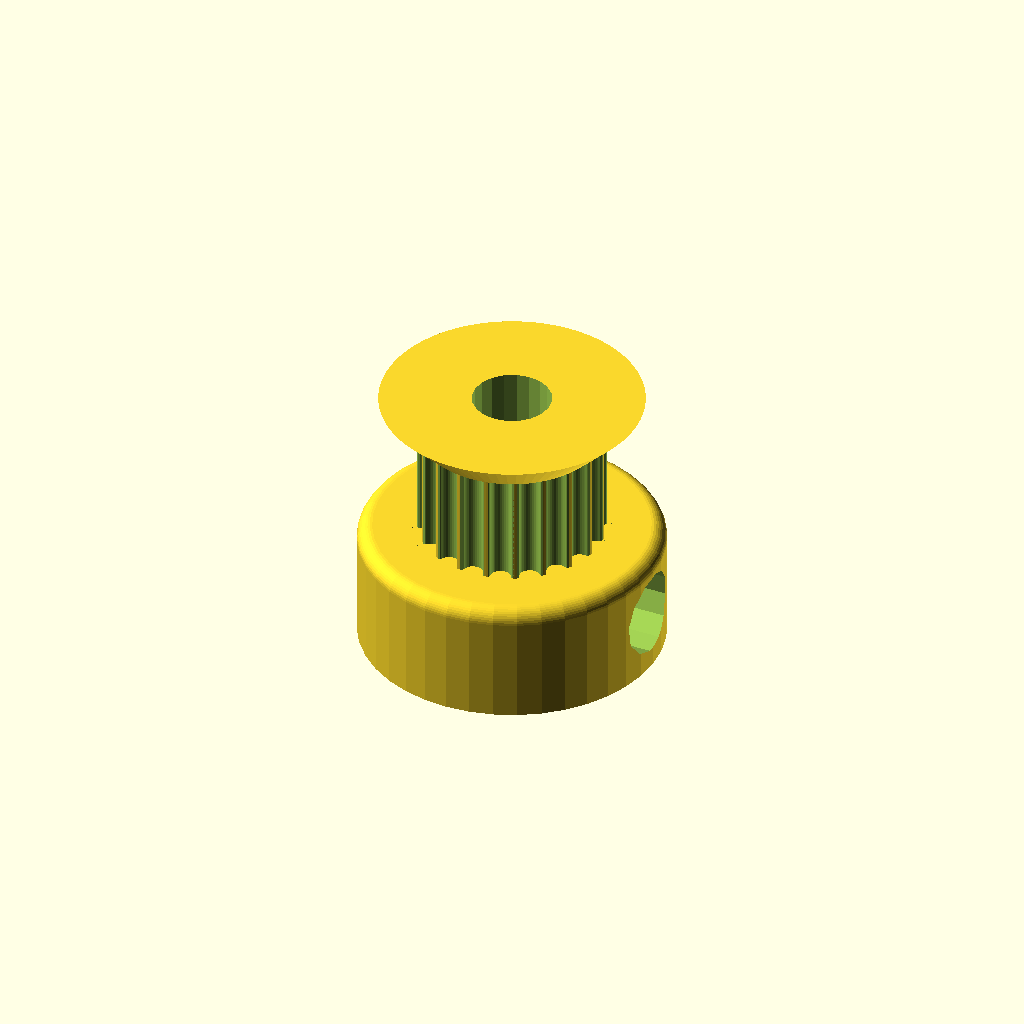
Cell 1 — every parameter at its default value.
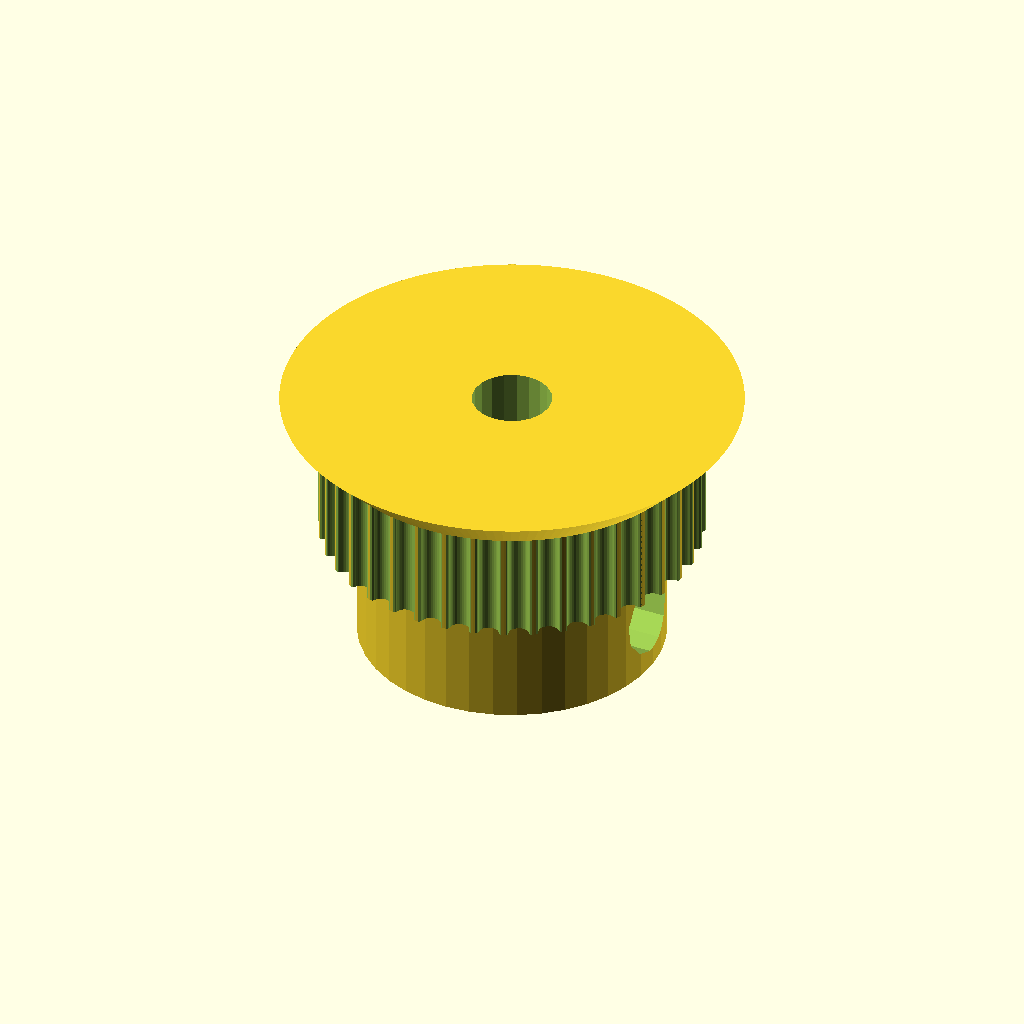
Cell 2 — teeth set to 40, the other parameters unchanged.
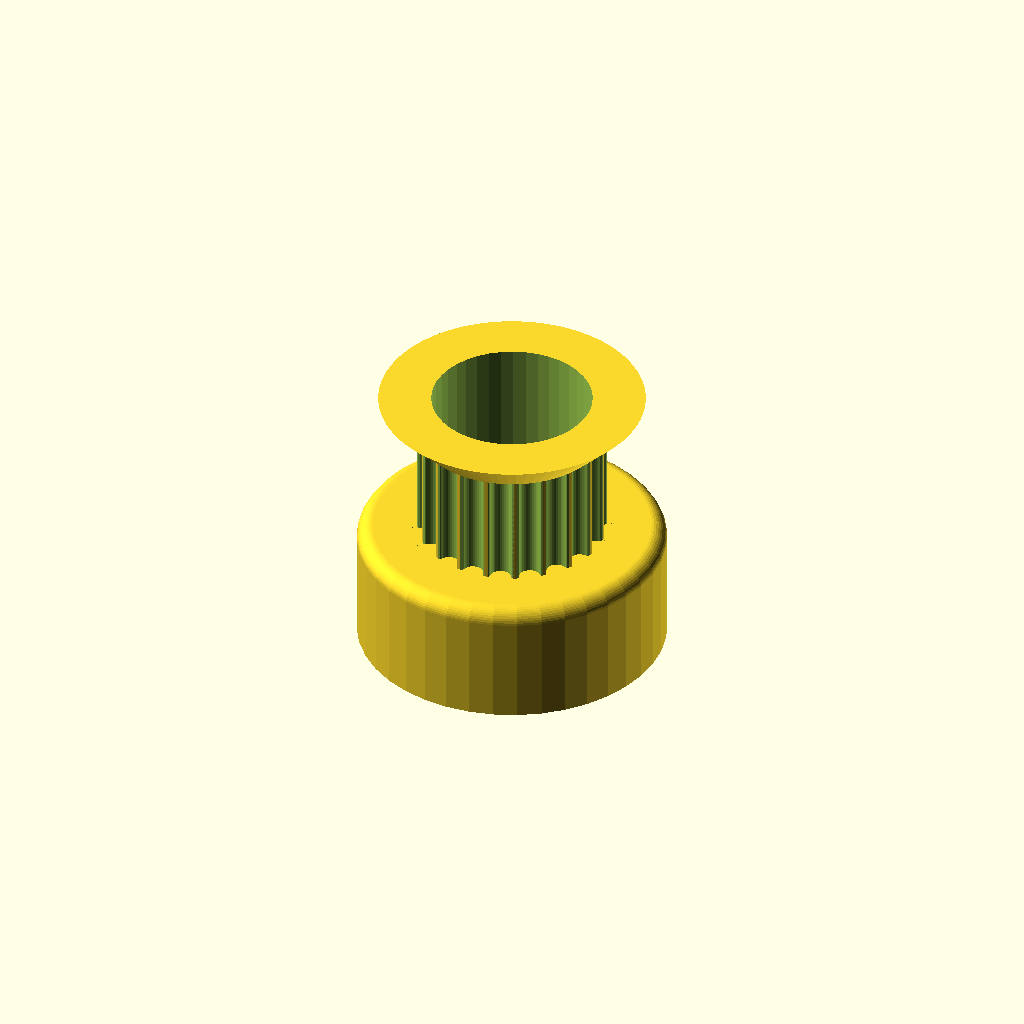
Cell 3: motor_shaft = 10.4 (everything else at default).
All cells are drawn from one camera (rotation 55°, 0°, 25°, orthographic, colour scheme Cornfield), so only the parameter changes between them.
The OpenSCAD source (inputs/thingiverse/files/thing-1883741/files/Pulley-T-MXL-XL-HTD-GT2-N-tooth-sink.scad):
// Parametric Pulley with multiple belt profiles
// by droftarts January 2012

// Based on pulleys by:
// http://www.thingiverse.com/thing:11256 by me!
// https://github.com/prusajr/PrusaMendel by Josef Prusa
// http://www.thingiverse.com/thing:3104 by GilesBathgate
// http://www.thingiverse.com/thing:2079 by nophead

// dxf tooth data from http://oem.cadregister.com/asp/PPOW_Entry.asp?company=915217&elementID=07807803/METRIC/URETH/WV0025/F
// pulley diameter checked and modelled from data at http://www.sdp-si.com/D265/HTML/D265T016.html

/**
 * @name Pulley
 * @category Printed
 * @using 1 x m3 nut, normal or nyloc
 * @using 1 x m3x10 set screw or 1 x m3x8 grub screw
 */


// tuneable constants

teeth = 20;			// Number of teeth, standard Mendel T5 belt = 8, gives Outside Diameter of 11.88mm
profile = 12;		// 1=MXL 2=40DP 3=XL 4=H 5=T2.5 6=T5 7=T10 8=AT5 9=HTD_3mm 10=HTD_5mm 11=HTD_8mm 12=GT2_2mm 13=GT2_3mm 14=GT2_5mm

motor_shaft = 5.2;	// NEMA17 motor shaft exact diameter = 5
m3_dia = 3.2;		// 3mm hole diameter
m3_nut_hex = 1;		// 1 for hex, 0 for square nut
m3_nut_flats = 5.7;	// normal M3 hex nut exact width = 5.5
m3_nut_depth = 2.7;	// normal M3 hex nut exact depth = 2.4, nyloc = 4
m3_sink = 1; // Countersink mounting screw, 0 = No, 1 = Yes
m3_sink_dia = 5.6; // normal M3 socket cap = max 5.5mm
m3_sink_depth = 3; // normal M3 socket cap height = 3mm

retainer = 1;		// Belt retainer above teeth, 0 = No, 1 = Yes
retainer_ht = 2.5;	// height of retainer flange over pulley, standard = 1.5
idler = 0;			// Belt retainer below teeth, 0 = No, 1 = Yes
idler_ht = 1.5;		// height of idler flange over pulley, standard = 1.5

pulley_t_ht = 7.4;	// length of toothed part of pulley, standard = 12
pulley_b_ht = 8;		// pulley base height, standard = 8. Set to same as idler_ht if you want an idler but no pulley.
pulley_b_dia = 20;	// pulley base diameter, standard = 20
no_of_nuts = 1;		// number of captive nuts required, standard = 1
nut_angle = 90;		// angle between nuts, standard = 90
nut_shaft_distance = 0.5;	// distance between inner face of nut and shaft, can be negative.


//	********************************
//	** Scaling tooth for good fit **
//	********************************
/*	To improve fit of belt to pulley, set the following constant. Decrease or increase by 0.1mm at a time. We are modelling the *BELT* tooth here, not the tooth on the pulley. Increasing the number will *decrease* the pulley tooth size. Increasing the tooth width will also scale proportionately the tooth depth, to maintain the shape of the tooth, and increase how far into the pulley the tooth is indented. Can be negative */

additional_tooth_width = 0.2; //mm

//	If you need more tooth depth than this provides, adjust the following constant. However, this will cause the shape of the tooth to change.

additional_tooth_depth = 0; //mm

// calculated constants

nut_elevation = pulley_b_ht/2;
m3_nut_points = 2*((m3_nut_flats/2)/cos(30)); // This is needed for the nut trap

// The following set the pulley diameter for a given number of teeth

MXL_pulley_dia = tooth_spacing (2.032,0.254);
40DP_pulley_dia = tooth_spacing (2.07264,0.1778);
XL_pulley_dia = tooth_spacing (5.08,0.254);
H_pulley_dia = tooth_spacing (9.525,0.381);
T2_5_pulley_dia = tooth_spaceing_curvefit (0.7467,0.796,1.026);
T5_pulley_dia = tooth_spaceing_curvefit (0.6523,1.591,1.064);
T10_pulley_dia = tooth_spacing (10,0.93);
AT5_pulley_dia = tooth_spaceing_curvefit (0.6523,1.591,1.064);
HTD_3mm_pulley_dia = tooth_spacing (3,0.381);
HTD_5mm_pulley_dia = tooth_spacing (5,0.5715);
HTD_8mm_pulley_dia = tooth_spacing (8,0.6858);
GT2_2mm_pulley_dia = tooth_spacing (2,0.254);
GT2_3mm_pulley_dia = tooth_spacing (3,0.381);
GT2_5mm_pulley_dia = tooth_spacing (5,0.5715);

// The following calls the pulley creation part, and passes the pulley diameter and tooth width to that module

if ( profile == 1 ) { pulley ( "MXL" , MXL_pulley_dia , 0.508 , 1.321 ); }
if ( profile == 2 ) { pulley ( "40 D.P." , 40DP_pulley_dia , 0.457 , 1.226 ); }
if ( profile == 3 ) { pulley ( "XL" , XL_pulley_dia , 1.27, 3.051 ); }
if ( profile == 4 ) { pulley ( "H" , H_pulley_dia ,1.905 , 5.359 ); }
if ( profile == 5 ) { pulley ( "T2.5" , T2_5_pulley_dia , 0.7 , 1.678 ); }
if ( profile == 6 ) { pulley ( "T5" , T5_pulley_dia , 1.19 , 3.264 ); }
if ( profile == 7 ) { pulley ( "T10" , T10_pulley_dia , 2.5 , 6.13 ); }
if ( profile == 8 ) { pulley ( "AT5" , AT5_pulley_dia , 1.19 , 4.268 ); }
if ( profile == 9 ) { pulley ( "HTD 3mm" , HTD_3mm_pulley_dia , 1.289 , 2.27 ); }
if ( profile == 10 ) { pulley ( "HTD 5mm" , HTD_5mm_pulley_dia , 2.199 , 3.781 ); }
if ( profile == 11 ) { pulley ( "HTD 8mm" , HTD_8mm_pulley_dia , 3.607 , 6.603 ); }
if ( profile == 12 ) { pulley ( "GT2 2mm" , GT2_2mm_pulley_dia , 0.764 , 1.494 ); }
if ( profile == 13 ) { pulley ( "GT2 3mm" , GT2_3mm_pulley_dia , 1.169 , 2.31 ); }
if ( profile == 14 ) { pulley ( "GT2 5mm" , GT2_5mm_pulley_dia , 1.969 , 3.952 ); }

// Functions

function tooth_spaceing_curvefit (b,c,d)
	= ((c * pow(teeth,d)) / (b + pow(teeth,d))) * teeth ;

function tooth_spacing(tooth_pitch,pitch_line_offset)
	= (2*((teeth*tooth_pitch)/(3.14159265*2)-pitch_line_offset)) ;

// Main Module

module pulley( belt_type , pulley_OD , tooth_depth , tooth_width )
	{
	echo (str("Belt type = ",belt_type,"; Number of teeth = ",teeth,"; Pulley Outside Diameter = ",pulley_OD,"mm "));
	tooth_distance_from_centre = sqrt( pow(pulley_OD/2,2) - pow((tooth_width+additional_tooth_width)/2,2));
	tooth_width_scale = (tooth_width + additional_tooth_width ) / tooth_width;
	tooth_depth_scale = ((tooth_depth + additional_tooth_depth ) / tooth_depth) ;


//	************************************************************************
//	*** uncomment the following line if pulley is wider than puller base ***
//	************************************************************************

//	translate ([0,0, pulley_b_ht + pulley_t_ht + retainer_ht ]) rotate ([0,180,0])

	difference()
	 {	 
		union()
		{
			//base
	
			if ( pulley_b_ht < 2 ) { echo ("CAN'T DRAW PULLEY BASE, HEIGHT LESS THAN 2!!!"); } else {
				rotate_extrude($fn=pulley_b_dia*2)
				{
						square([pulley_b_dia/2-1,pulley_b_ht]);
						square([pulley_b_dia/2,pulley_b_ht-1]);
						translate([pulley_b_dia/2-1,pulley_b_ht-1]) circle(1);
				}
			}
	
		difference()
			{
			//shaft - diameter is outside diameter of pulley
			
			translate([0,0,pulley_b_ht]) 
			rotate ([0,0,360/(teeth*4)]) 
			cylinder(r=pulley_OD/2,h=pulley_t_ht, $fn=teeth*4);
	
			//teeth - cut out of shaft
		
			for(i=[1:teeth]) 
			rotate([0,0,i*(360/teeth)])
			translate([0,-tooth_distance_from_centre,pulley_b_ht -1]) 
			scale ([ tooth_width_scale , tooth_depth_scale , 1 ]) 
			{
			if ( profile == 1 ) { MXL();}
			if ( profile == 2 ) { 40DP();}
			if ( profile == 3 ) { XL();}
			if ( profile == 4 ) { H();}
			if ( profile == 5 ) { T2_5();}
			if ( profile == 6 ) { T5();}
			if ( profile == 7 ) { T10();}
			if ( profile == 8 ) { AT5();}
			if ( profile == 9 ) { HTD_3mm();}
			if ( profile == 10 ) { HTD_5mm();}
			if ( profile == 11 ) { HTD_8mm();}
			if ( profile == 12 ) { GT2_2mm();}
			if ( profile == 13 ) { GT2_3mm();}
			if ( profile == 14 ) { GT2_5mm();}
			}

			}
			
		//belt retainer / idler
		if ( retainer > 0 ) {translate ([0,0, pulley_b_ht + pulley_t_ht ]) 
		rotate_extrude($fn=teeth*4)  
		polygon([[0,0],[pulley_OD/2,0],[pulley_OD/2 + retainer_ht , retainer_ht],[0 , retainer_ht],[0,0]]);}
		
		if ( idler > 0 ) {translate ([0,0, pulley_b_ht - idler_ht ]) 
		rotate_extrude($fn=teeth*4)  
		polygon([[0,0],[pulley_OD/2 + idler_ht,0],[pulley_OD/2 , idler_ht],[0 , idler_ht],[0,0]]);}
	
		}
	   
		//hole for motor shaft
		translate([0,0,-1])cylinder(r=motor_shaft/2,h=pulley_b_ht + pulley_t_ht + retainer_ht + 2,$fn=motor_shaft*4);
				
		//captive nut and grub screw holes
	
		if ( pulley_b_ht < m3_nut_flats ) { echo ("CAN'T DRAW CAPTIVE NUTS, HEIGHT LESS THAN NUT DIAMETER!!!"); } else {
		if ( (pulley_b_dia - motor_shaft)/2 < m3_nut_depth + 3 ) { echo ("CAN'T DRAW CAPTIVE NUTS, DIAMETER TOO SMALL FOR NUT DEPTH!!!"); } else {
	
			for(j=[1:no_of_nuts]) rotate([0,0,j*nut_angle])
			translate([0,0,nut_elevation])rotate([90,0,0])
	
			union()
			{
				//entrance
				translate([0,-pulley_b_ht/4-0.5,motor_shaft/2+m3_nut_depth/2+nut_shaft_distance]) cube([m3_nut_flats,pulley_b_ht/2+1,m3_nut_depth],center=true);
	
				//nut
				if ( m3_nut_hex > 0 )
					{
						// hex nut
						translate([0,0.25,motor_shaft/2+m3_nut_depth/2+nut_shaft_distance]) rotate([0,0,30]) cylinder(r=m3_nut_points/2,h=m3_nut_depth,center=true,$fn=6);
					} else {
						// square nut
						translate([0,0.25,motor_shaft/2+m3_nut_depth/2+nut_shaft_distance]) cube([m3_nut_flats,m3_nut_flats,m3_nut_depth],center=true);
					}
	
				//grub screw hole
				rotate([0,0,22.5])cylinder(r=m3_dia/2,h=pulley_b_dia/2+1,$fn=8);
                //sink hole
                if(m3_sink==1) {
                    if((pulley_b_dia-motor_shaft)/2 < (nut_shaft_distance+m3_nut_depth+m3_sink_depth+1)) {
                        echo("CAN'T DRAW COUNTERSINK, DIAMETER TOO SMALL FOR SINK DEPTH!!!");
                    } else {
                        translate([0, 0, pulley_b_dia/2-m3_sink_depth]) rotate([0,0,22.5]) cylinder(r=m3_sink_dia/2,h=m3_sink_depth,$fn=12);
                    }
                }
            }
		}}
	 }
	   
	}


// Tooth profile modules

module MXL()
	{
	linear_extrude(height=pulley_t_ht+2) polygon([[-0.660421,-0.5],[-0.660421,0],[-0.621898,0.006033],[-0.587714,0.023037],[-0.560056,0.049424],[-0.541182,0.083609],[-0.417357,0.424392],[-0.398413,0.458752],[-0.370649,0.48514],[-0.336324,0.502074],[-0.297744,0.508035],[0.297744,0.508035],[0.336268,0.502074],[0.370452,0.48514],[0.39811,0.458752],[0.416983,0.424392],[0.540808,0.083609],[0.559752,0.049424],[0.587516,0.023037],[0.621841,0.006033],[0.660421,0],[0.660421,-0.5]]);
	}

module 40DP()
	{
	linear_extrude(height=pulley_t_ht+2) polygon([[-0.612775,-0.5],[-0.612775,0],[-0.574719,0.010187],[-0.546453,0.0381],[-0.355953,0.3683],[-0.327604,0.405408],[-0.291086,0.433388],[-0.248548,0.451049],[-0.202142,0.4572],[0.202494,0.4572],[0.248653,0.451049],[0.291042,0.433388],[0.327609,0.405408],[0.356306,0.3683],[0.546806,0.0381],[0.574499,0.010187],[0.612775,0],[0.612775,-0.5]]);
	}

module XL()
	{
	linear_extrude(height=pulley_t_ht+2) polygon([[-1.525411,-1],[-1.525411,0],[-1.41777,0.015495],[-1.320712,0.059664],[-1.239661,0.129034],[-1.180042,0.220133],[-0.793044,1.050219],[-0.733574,1.141021],[-0.652507,1.210425],[-0.555366,1.254759],[-0.447675,1.270353],[0.447675,1.270353],[0.555366,1.254759],[0.652507,1.210425],[0.733574,1.141021],[0.793044,1.050219],[1.180042,0.220133],[1.239711,0.129034],[1.320844,0.059664],[1.417919,0.015495],[1.525411,0],[1.525411,-1]]);
	}

module H()
	{
	linear_extrude(height=pulley_t_ht+2) polygon([[-2.6797,-1],[-2.6797,0],[-2.600907,0.006138],[-2.525342,0.024024],[-2.45412,0.052881],[-2.388351,0.091909],[-2.329145,0.140328],[-2.277614,0.197358],[-2.234875,0.262205],[-2.202032,0.334091],[-1.75224,1.57093],[-1.719538,1.642815],[-1.676883,1.707663],[-1.62542,1.764693],[-1.566256,1.813112],[-1.500512,1.85214],[-1.4293,1.880997],[-1.353742,1.898883],[-1.274949,1.905021],[1.275281,1.905021],[1.354056,1.898883],[1.429576,1.880997],[1.500731,1.85214],[1.566411,1.813112],[1.625508,1.764693],[1.676919,1.707663],[1.719531,1.642815],[1.752233,1.57093],[2.20273,0.334091],[2.235433,0.262205],[2.278045,0.197358],[2.329455,0.140328],[2.388553,0.091909],[2.454233,0.052881],[2.525384,0.024024],[2.600904,0.006138],[2.6797,0],[2.6797,-1]]);
	}

module T2_5()
	{
	linear_extrude(height=pulley_t_ht+2) polygon([[-0.839258,-0.5],[-0.839258,0],[-0.770246,0.021652],[-0.726369,0.079022],[-0.529167,0.620889],[-0.485025,0.67826],[-0.416278,0.699911],[0.416278,0.699911],[0.484849,0.67826],[0.528814,0.620889],[0.726369,0.079022],[0.770114,0.021652],[0.839258,0],[0.839258,-0.5]]);
	}

module T5()
	{
	linear_extrude(height=pulley_t_ht+2) polygon([[-1.632126,-0.5],[-1.632126,0],[-1.568549,0.004939],[-1.507539,0.019367],[-1.450023,0.042686],[-1.396912,0.074224],[-1.349125,0.113379],[-1.307581,0.159508],[-1.273186,0.211991],[-1.246868,0.270192],[-1.009802,0.920362],[-0.983414,0.978433],[-0.949018,1.030788],[-0.907524,1.076798],[-0.859829,1.115847],[-0.80682,1.147314],[-0.749402,1.170562],[-0.688471,1.184956],[-0.624921,1.189895],[0.624971,1.189895],[0.688622,1.184956],[0.749607,1.170562],[0.807043,1.147314],[0.860055,1.115847],[0.907754,1.076798],[0.949269,1.030788],[0.9837,0.978433],[1.010193,0.920362],[1.246907,0.270192],[1.273295,0.211991],[1.307726,0.159508],[1.349276,0.113379],[1.397039,0.074224],[1.450111,0.042686],[1.507589,0.019367],[1.568563,0.004939],[1.632126,0],[1.632126,-0.5]]);
	}

module T10()
	{
	linear_extrude(height=pulley_t_ht+2) polygon([[-3.06511,-1],[-3.06511,0],[-2.971998,0.007239],[-2.882718,0.028344],[-2.79859,0.062396],[-2.720931,0.108479],[-2.651061,0.165675],[-2.590298,0.233065],[-2.539962,0.309732],[-2.501371,0.394759],[-1.879071,2.105025],[-1.840363,2.190052],[-1.789939,2.266719],[-1.729114,2.334109],[-1.659202,2.391304],[-1.581518,2.437387],[-1.497376,2.47144],[-1.408092,2.492545],[-1.314979,2.499784],[1.314979,2.499784],[1.408091,2.492545],[1.497371,2.47144],[1.581499,2.437387],[1.659158,2.391304],[1.729028,2.334109],[1.789791,2.266719],[1.840127,2.190052],[1.878718,2.105025],[2.501018,0.394759],[2.539726,0.309732],[2.59015,0.233065],[2.650975,0.165675],[2.720887,0.108479],[2.798571,0.062396],[2.882713,0.028344],[2.971997,0.007239],[3.06511,0],[3.06511,-1]]);
	}

module AT5()
	{
	linear_extrude(height=pulley_t_ht+2) polygon([[-2.134129,-0.75],[-2.134129,0],[-2.058023,0.005488],[-1.984595,0.021547],[-1.914806,0.047569],[-1.849614,0.082947],[-1.789978,0.127073],[-1.736857,0.179338],[-1.691211,0.239136],[-1.653999,0.305859],[-1.349199,0.959203],[-1.286933,1.054635],[-1.201914,1.127346],[-1.099961,1.173664],[-0.986896,1.18992],[0.986543,1.18992],[1.099614,1.173664],[1.201605,1.127346],[1.286729,1.054635],[1.349199,0.959203],[1.653646,0.305859],[1.690859,0.239136],[1.73651,0.179338],[1.789644,0.127073],[1.849305,0.082947],[1.914539,0.047569],[1.984392,0.021547],[2.057906,0.005488],[2.134129,0],[2.134129,-0.75]]);
	}

module HTD_3mm()
	{
	linear_extrude(height=pulley_t_ht+2) polygon([[-1.135062,-0.5],[-1.135062,0],[-1.048323,0.015484],[-0.974284,0.058517],[-0.919162,0.123974],[-0.889176,0.206728],[-0.81721,0.579614],[-0.800806,0.653232],[-0.778384,0.72416],[-0.750244,0.792137],[-0.716685,0.856903],[-0.678005,0.918199],[-0.634505,0.975764],[-0.586483,1.029338],[-0.534238,1.078662],[-0.47807,1.123476],[-0.418278,1.16352],[-0.355162,1.198533],[-0.289019,1.228257],[-0.22015,1.25243],[-0.148854,1.270793],[-0.07543,1.283087],[-0.000176,1.28905],[0.075081,1.283145],[0.148515,1.270895],[0.219827,1.252561],[0.288716,1.228406],[0.354879,1.19869],[0.418018,1.163675],[0.477831,1.123623],[0.534017,1.078795],[0.586276,1.029452],[0.634307,0.975857],[0.677809,0.91827],[0.716481,0.856953],[0.750022,0.792167],[0.778133,0.724174],[0.800511,0.653236],[0.816857,0.579614],[0.888471,0.206728],[0.919014,0.123974],[0.974328,0.058517],[1.048362,0.015484],[1.135062,0],[1.135062,-0.5]]);
	}

module HTD_5mm()
	{
	linear_extrude(height=pulley_t_ht+2) polygon([[-1.89036,-0.75],[-1.89036,0],[-1.741168,0.02669],[-1.61387,0.100806],[-1.518984,0.21342],[-1.467026,0.3556],[-1.427162,0.960967],[-1.398568,1.089602],[-1.359437,1.213531],[-1.310296,1.332296],[-1.251672,1.445441],[-1.184092,1.552509],[-1.108081,1.653042],[-1.024167,1.746585],[-0.932877,1.832681],[-0.834736,1.910872],[-0.730271,1.980701],[-0.62001,2.041713],[-0.504478,2.09345],[-0.384202,2.135455],[-0.259708,2.167271],[-0.131524,2.188443],[-0.000176,2.198511],[0.131296,2.188504],[0.259588,2.167387],[0.384174,2.135616],[0.504527,2.093648],[0.620123,2.04194],[0.730433,1.980949],[0.834934,1.911132],[0.933097,1.832945],[1.024398,1.746846],[1.108311,1.653291],[1.184308,1.552736],[1.251865,1.445639],[1.310455,1.332457],[1.359552,1.213647],[1.39863,1.089664],[1.427162,0.960967],[1.467026,0.3556],[1.518984,0.21342],[1.61387,0.100806],[1.741168,0.02669],[1.89036,0],[1.89036,-0.75]]);
	}

module HTD_8mm()
	{
	linear_extrude(height=pulley_t_ht+2) polygon([[-3.301471,-1],[-3.301471,0],[-3.16611,0.012093],[-3.038062,0.047068],[-2.919646,0.10297],[-2.813182,0.177844],[-2.720989,0.269734],[-2.645387,0.376684],[-2.588694,0.496739],[-2.553229,0.627944],[-2.460801,1.470025],[-2.411413,1.691917],[-2.343887,1.905691],[-2.259126,2.110563],[-2.158035,2.30575],[-2.041518,2.490467],[-1.910478,2.66393],[-1.76582,2.825356],[-1.608446,2.973961],[-1.439261,3.10896],[-1.259169,3.22957],[-1.069074,3.335006],[-0.869878,3.424485],[-0.662487,3.497224],[-0.447804,3.552437],[-0.226732,3.589341],[-0.000176,3.607153],[0.226511,3.589461],[0.447712,3.552654],[0.66252,3.497516],[0.870027,3.424833],[1.069329,3.33539],[1.259517,3.229973],[1.439687,3.109367],[1.608931,2.974358],[1.766344,2.825731],[1.911018,2.664271],[2.042047,2.490765],[2.158526,2.305998],[2.259547,2.110755],[2.344204,1.905821],[2.411591,1.691983],[2.460801,1.470025],[2.553229,0.627944],[2.588592,0.496739],[2.645238,0.376684],[2.720834,0.269734],[2.81305,0.177844],[2.919553,0.10297],[3.038012,0.047068],[3.166095,0.012093],[3.301471,0],[3.301471,-1]]);
	}

module GT2_2mm()
	{
	linear_extrude(height=pulley_t_ht+2) polygon([[0.747183,-0.5],[0.747183,0],[0.647876,0.037218],[0.598311,0.130528],[0.578556,0.238423],[0.547158,0.343077],[0.504649,0.443762],[0.451556,0.53975],[0.358229,0.636924],[0.2484,0.707276],[0.127259,0.750044],[0,0.76447],[-0.127259,0.750044],[-0.2484,0.707276],[-0.358229,0.636924],[-0.451556,0.53975],[-0.504797,0.443762],[-0.547291,0.343077],[-0.578605,0.238423],[-0.598311,0.130528],[-0.648009,0.037218],[-0.747183,0],[-0.747183,-0.5]]);
	}

module GT2_3mm()
	{
	linear_extrude(height=pulley_t_ht+2) polygon([[-1.155171,-0.5],[-1.155171,0],[-1.065317,0.016448],[-0.989057,0.062001],[-0.93297,0.130969],[-0.90364,0.217664],[-0.863705,0.408181],[-0.800056,0.591388],[-0.713587,0.765004],[-0.60519,0.926747],[-0.469751,1.032548],[-0.320719,1.108119],[-0.162625,1.153462],[0,1.168577],[0.162625,1.153462],[0.320719,1.108119],[0.469751,1.032548],[0.60519,0.926747],[0.713587,0.765004],[0.800056,0.591388],[0.863705,0.408181],[0.90364,0.217664],[0.932921,0.130969],[0.988924,0.062001],[1.065168,0.016448],[1.155171,0],[1.155171,-0.5]]);
	}

module GT2_5mm()
	{
	linear_extrude(height=pulley_t_ht+2) polygon([[-1.975908,-0.75],[-1.975908,0],[-1.797959,0.03212],[-1.646634,0.121224],[-1.534534,0.256431],[-1.474258,0.426861],[-1.446911,0.570808],[-1.411774,0.712722],[-1.368964,0.852287],[-1.318597,0.989189],[-1.260788,1.123115],[-1.195654,1.25375],[-1.12331,1.380781],[-1.043869,1.503892],[-0.935264,1.612278],[-0.817959,1.706414],[-0.693181,1.786237],[-0.562151,1.851687],[-0.426095,1.9027],[-0.286235,1.939214],[-0.143795,1.961168],[0,1.9685],[0.143796,1.961168],[0.286235,1.939214],[0.426095,1.9027],[0.562151,1.851687],[0.693181,1.786237],[0.817959,1.706414],[0.935263,1.612278],[1.043869,1.503892],[1.123207,1.380781],[1.195509,1.25375],[1.26065,1.123115],[1.318507,0.989189],[1.368956,0.852287],[1.411872,0.712722],[1.447132,0.570808],[1.474611,0.426861],[1.534583,0.256431],[1.646678,0.121223],[1.798064,0.03212],[1.975908,0],[1.975908,-0.75]]);
	}
Parameter table extracted from the source (name, type, default, range or options):
teeth: number, default 20
profile: number, default 12
motor_shaft: number, default 5.2
m3_dia: number, default 3.2
m3_nut_hex: number, default 1
m3_nut_flats: number, default 5.7
m3_nut_depth: number, default 2.7
m3_sink: number, default 1
m3_sink_dia: number, default 5.6
m3_sink_depth: number, default 3
retainer: number, default 1
retainer_ht: number, default 2.5
idler: number, default 0
idler_ht: number, default 1.5
pulley_t_ht: number, default 7.4
pulley_b_ht: number, default 8
pulley_b_dia: number, default 20
no_of_nuts: number, default 1
nut_angle: number, default 90
nut_shaft_distance: number, default 0.5
additional_tooth_width: number, default 0.2
additional_tooth_depth: number, default 0
